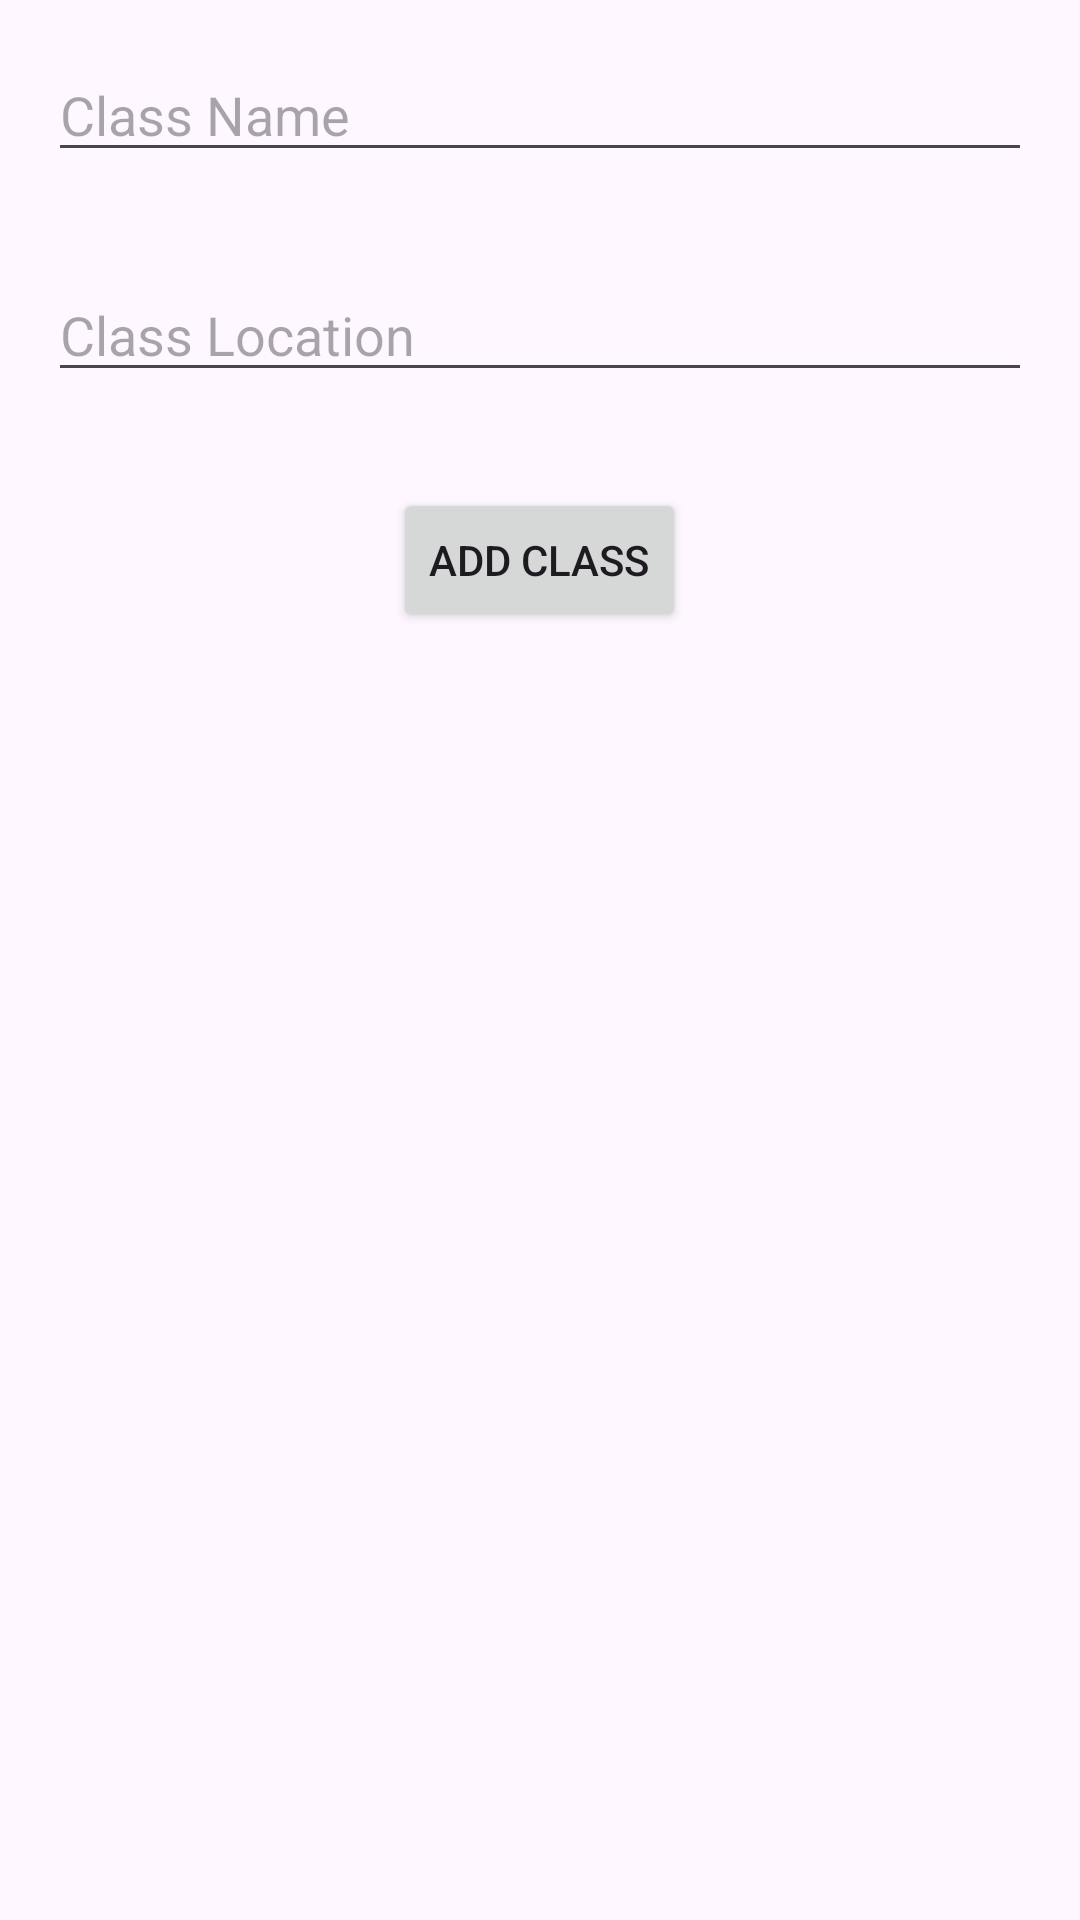

This screen was rendered from an Android layout file. Write that file and the resources it references.
<!-- AndroidManifest.xml: application theme Theme.EduApp -->
<!-- res/layout/activity_add_class.xml -->
<RelativeLayout xmlns:android="http://schemas.android.com/apk/res/android"
    xmlns:tools="http://schemas.android.com/tools"
    android:layout_width="match_parent"
    android:layout_height="match_parent"
    tools:context=".AddClassActivity">

    <EditText
        android:id="@+id/etClassName"
        android:layout_width="match_parent"
        android:layout_height="wrap_content"
        android:layout_marginStart="16dp"
        android:layout_marginTop="16dp"
        android:layout_marginEnd="16dp"
        android:layout_marginBottom="16dp"
        android:hint="Class Name" />

    <EditText
        android:id="@+id/etClassLocation"
        android:layout_width="match_parent"
        android:layout_height="wrap_content"
        android:layout_below="@id/etClassName"
        android:layout_margin="16dp"
        android:hint="Class Location" />

    <Button
        android:id="@+id/btnAddClass"
        android:layout_width="wrap_content"
        android:layout_height="wrap_content"
        android:layout_below="@id/etClassLocation"
        android:layout_margin="16dp"
        android:layout_centerHorizontal="true"
        android:text="Add Class" />
</RelativeLayout>
<!-- resources referenced by this layout -->
<resources>
  <style name="Theme.EduApp" parent="Base.Theme.EduApp" />
  <style name="Base.Theme.EduApp" parent="Theme.Material3.DayNight.NoActionBar">
          
          
      </style>
</resources>
